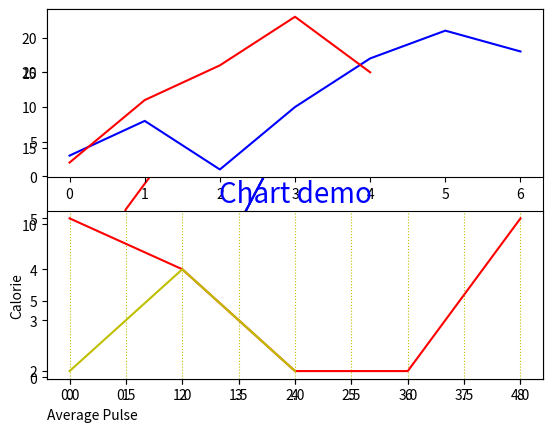

Generate this figure with matplotlib:
#! /usr/bin/env python
import matplotlib.pyplot as plt
import numpy as np

# Plot 1
x_point = np.array([1, 8])
y_point = np.array([3, 10])
plt.plot(x_point, y_point)
plt.show()
plt.plot(x_point, y_point, "o")
plt.show()

# Plot 2
y_points = np.array([3, 8, 1, 10, 5, 7])
plt.plot(y_points)
plt.plot(y_points, 'o')
plt.show()

# Plot 3
y_points = np.array([3, 8, 1, 10])
plt.plot(y_points, marker="o", linestyle='--')
plt.show()

# Plot 4
y_points = np.array([3, 8, 1, 10])
plt.plot(y_points, 'o:r')  # color: r, marker: o
plt.show()

# Plot 5
y_points = np.array([3, 8, 1, 10])
plt.plot(y_points, 'H--y', ms=15)  # color: y, marker: H
plt.show()

# Plot 6
y_points = np.array([3, 8, 1, 10])
plt.plot(y_points, 'H--y', ms=15, mec='r')
plt.show()

# Plot 7
y_points = np.array([3, 8, 1, 10, 17, 21, 18])
plt.plot(y_points, 'H--y', ms=15, mec='b', mfc='r')
plt.show()

# Plot 8
y_points = np.array([3, 8, 1, 10, 17, 21, 18])
plt.plot(y_points, color='b')
plt.show()

# Plot 9
y_points = np.array([3, 8, 1, 10, 17, 21, 18])
plt.plot(y_points, color='b', ls=':')
plt.show()

# Plot 10
x_point = np.array([3, 8, 1, 10, 17, 21, 18])
y_point = np.array([2, 11, 16, 23, 15])
plt.plot(x_point, color='b')
plt.plot(y_point, color='r')
plt.show()

# Plot 11
x_point = np.array([3, 8, 1, 10, 17, 21, 18])
y_point = np.array([2, 11, 16, 23, 15])
plt.subplot(2, 1, 1)
plt.plot(x_point, color='b')
plt.plot(y_point, color='r')

a_point = np.random.randint(1, 10, (5,))
b_point = np.random.randint(1, 5, (3,))
plt.subplot(2, 1, 2)
plt.plot(a_point, color='r')
plt.plot(b_point, color='y')
font = {'color': 'blue', 'size': 20}
plt.xlabel('Average Pulse', loc='left')
plt.ylabel('Calorie')
plt.title('Chart demo', fontdict=font)
plt.grid(color='y', linestyle=':', axis='x')
plt.show()
